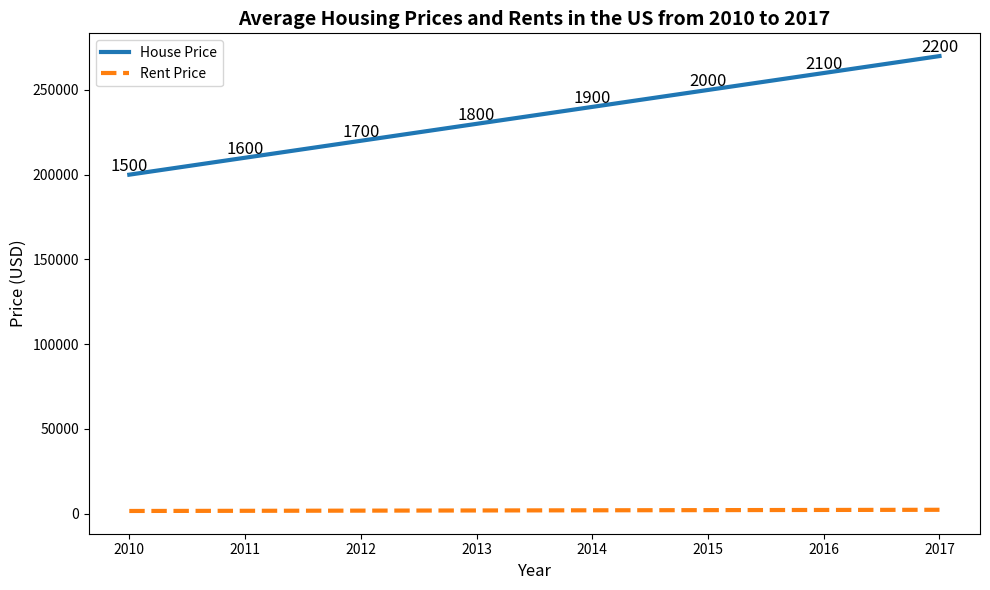

Source code (Python): (Note: this script raises an exception after producing the figure.)

import matplotlib.pyplot as plt
import numpy as np

year = [2010,2011,2012,2013,2014,2015,2016,2017]
house_price = [200000,210000,220000,230000,240000,250000,260000,270000]
rent_price = [1500,1600,1700,1800,1900,2000,2100,2200]

fig = plt.figure(figsize=(10,6))
ax = fig.add_subplot(111)

ax.plot(year, house_price, label='House Price', color='tab:blue', linewidth=3)
ax.plot(year, rent_price, label='Rent Price', color='tab:orange', linestyle='dashed', linewidth=3)
ax.legend(loc='upper left')

ax.set_title('Average Housing Prices and Rents in the US from 2010 to 2017', fontsize=14, fontweight='bold')
ax.set_xlabel('Year', fontsize=12)
ax.set_ylabel('Price (USD)', fontsize=12)

plt.xticks(np.arange(min(year), max(year)+1, 1.0))

for a,b,c in zip(year, house_price, rent_price): 
    ax.annotate(f'{c}', xy=(a,b), size=12, ha='center', va='bottom')

plt.tight_layout()
plt.savefig('line chart/png/506.png')
plt.clf()
